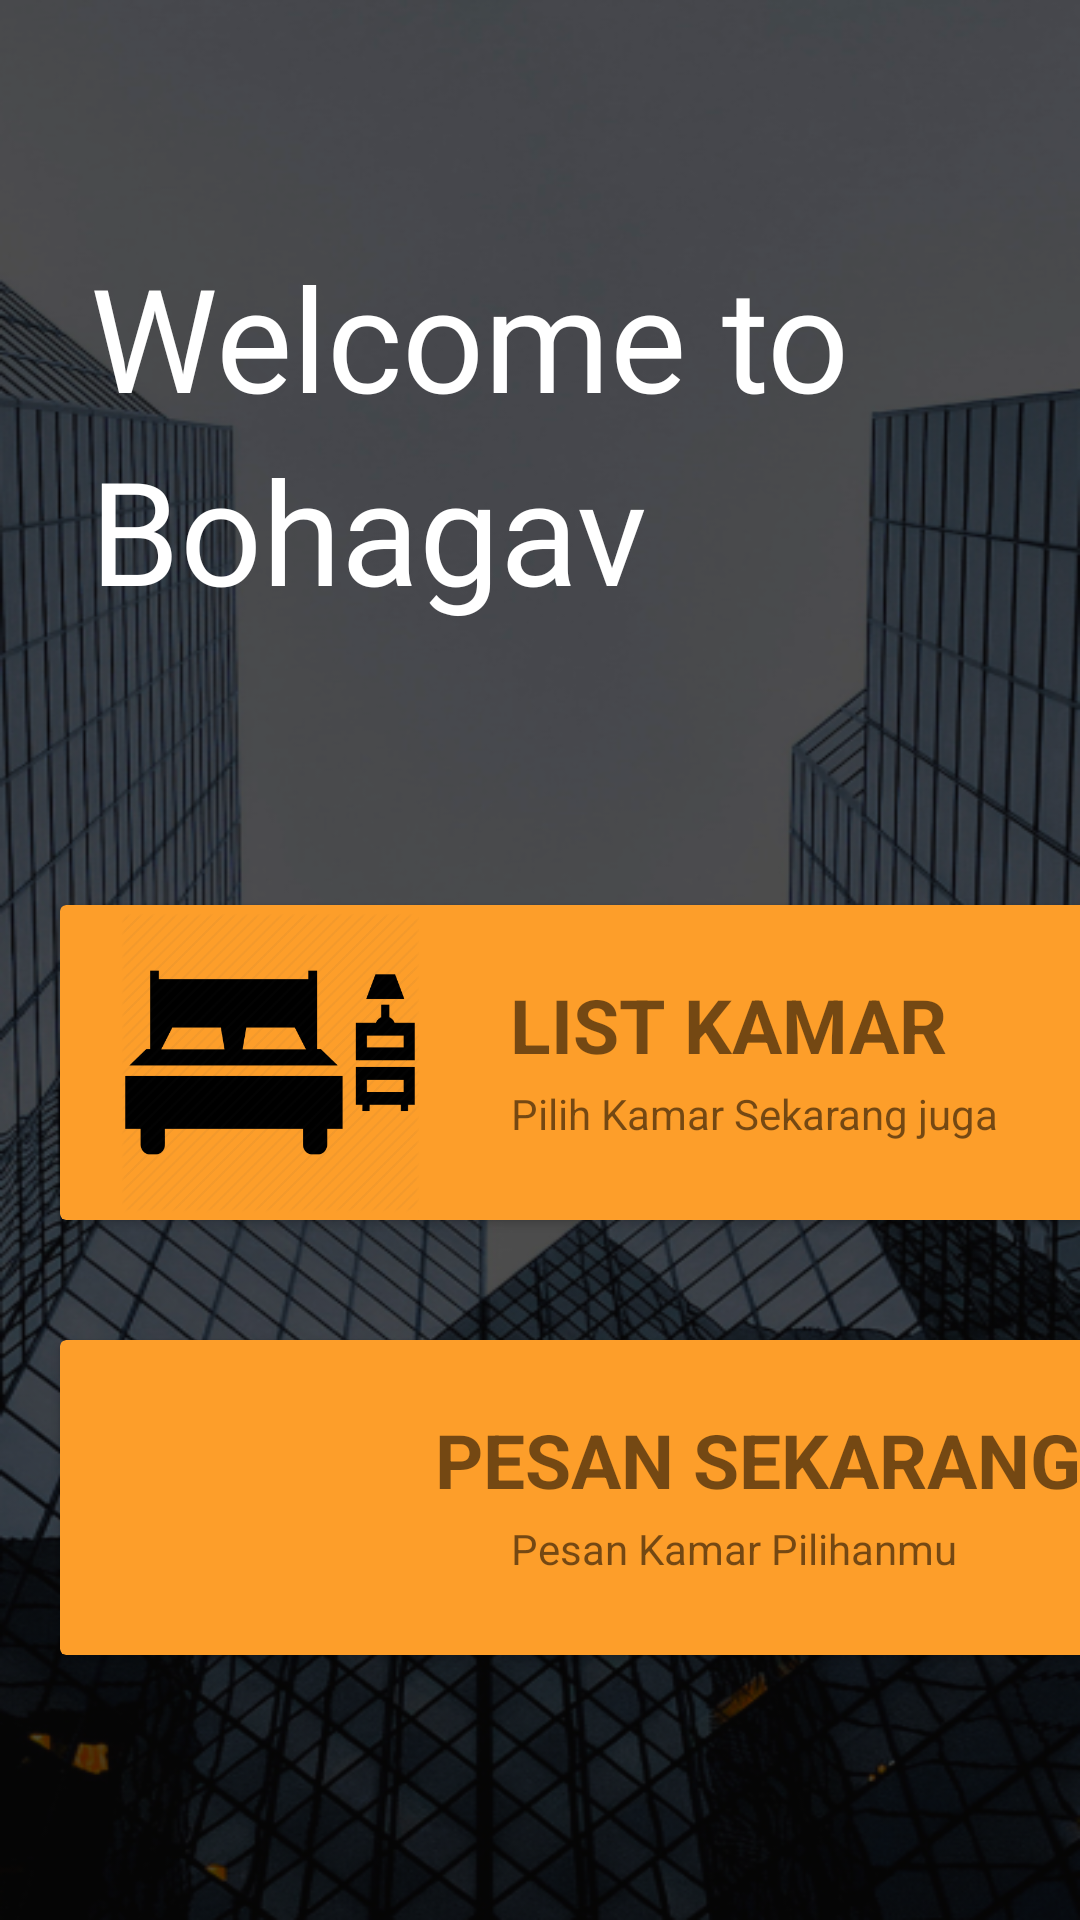

This screen was rendered from an Android layout file. Write that file and the resources it references.
<!-- AndroidManifest.xml: application theme Theme.Projekgery -->
<!-- res/layout/activity_utama.xml -->
<?xml version="1.0" encoding="utf-8"?>
<LinearLayout xmlns:android="http://schemas.android.com/apk/res/android"
    xmlns:app="http://schemas.android.com/apk/res-auto"
    xmlns:tools="http://schemas.android.com/tools"
    android:layout_width="match_parent"
    android:layout_height="match_parent"
    tools:context=".utama"
    android:background="@drawable/background"
    android:orientation="vertical">



    <TextView
        android:layout_width="wrap_content"
        android:layout_height="wrap_content"
        android:layout_marginLeft="30dp"
        android:layout_marginTop="80dp"
        android:fontFamily="@font/poppins_bold"
        android:text="Welcome to"
        android:textColor="@color/white"
        android:textSize="48sp"
        app:layout_constraintEnd_toEndOf="parent"
        app:layout_constraintHorizontal_bias="0.179"
        app:layout_constraintStart_toStartOf="parent"
        app:layout_constraintTop_toTopOf="parent" />

    <TextView
        android:layout_width="wrap_content"
        android:layout_height="wrap_content"
        android:layout_marginLeft="30dp"
        android:fontFamily="@font/poppins_bold"
        android:text="Bohagav"
        android:textColor="@color/white"
        android:textSize="48sp"
        app:layout_constraintEnd_toEndOf="parent"
        app:layout_constraintHorizontal_bias="0.179"
        app:layout_constraintStart_toStartOf="parent"
        app:layout_constraintTop_toTopOf="parent" />

    <androidx.cardview.widget.CardView
        android:id="@+id/btnlist"
        android:layout_width="347dp"
        android:layout_height="105dp"
        android:layout_alignParentStart="true"
        android:layout_alignParentTop="true"
        android:layout_alignParentEnd="true"
        android:layout_marginStart="20dp"
        android:layout_marginTop="93dp"
        android:layout_marginEnd="20dp"
        app:cardBackgroundColor="#FD9E2A"
        app:layout_constraintVertical_bias="0.166">

        <TextView
            android:layout_width="wrap_content"
            android:layout_height="40dp"
            android:layout_marginLeft="150dp"
            android:layout_marginTop="20dp"
            android:gravity="center"
            android:text="LIST KAMAR"
            android:textSize="25sp"
            android:textStyle="bold" />

        <TextView
            android:layout_width="wrap_content"
            android:layout_height="wrap_content"
            android:layout_marginLeft="150dp"
            android:layout_marginTop="60dp"
            android:gravity="center"
            android:text="Pilih Kamar Sekarang juga" />

        <ImageView
            android:layout_width="100dp"
            android:layout_height="match_parent"
            android:layout_gravity="left"
            android:layout_marginLeft="20dp"
            android:src="@drawable/kamar" />
    </androidx.cardview.widget.CardView>

    <androidx.cardview.widget.CardView
        android:id="@+id/btnsewa"
        android:layout_width="347dp"
        android:layout_height="105dp"
        android:layout_alignParentStart="true"
        android:layout_alignParentTop="true"
        android:layout_alignParentEnd="true"
        android:layout_marginStart="20dp"
        android:layout_marginTop="40dp"
        android:layout_marginEnd="20dp"
        app:cardBackgroundColor="#FD9E2A"
        app:layout_constraintVertical_bias="0.166">

        <TextView
            android:layout_width="wrap_content"
            android:layout_height="40dp"
            android:layout_marginLeft="125dp"
            android:layout_marginTop="20dp"
            android:gravity="center"
            android:text="PESAN SEKARANG"
            android:textSize="25sp"
            android:textStyle="bold" />

        <TextView
            android:layout_width="wrap_content"
            android:layout_height="wrap_content"
            android:layout_marginLeft="150dp"
            android:layout_marginTop="60dp"
            android:gravity="center"
            android:text="Pesan Kamar Pilihanmu " />

        <ImageView
            android:layout_width="104dp"
            android:layout_height="89dp"
            android:layout_gravity="left"
            android:layout_marginLeft="10dp"
            android:layout_marginTop="10dp"
            android:src="@drawable/pesanhehe"
            android:scaleX="0.8"/>
    </androidx.cardview.widget.CardView>




</LinearLayout>
<!-- resources referenced by this layout -->
<resources>
  <!-- drawable background: png bitmap (drawable-v24, 380400 bytes) -->
  <!-- drawable kamar: png bitmap (drawable-v24, 5351 bytes) -->
  <style name="Theme.Projekgery" parent="Theme.MaterialComponents.DayNight.NoActionBar">
          
          <item name="colorPrimary">@color/purple_500</item>
          <item name="colorPrimaryVariant">@color/purple_700</item>
          <item name="colorOnPrimary">@color/white</item>
          
          <item name="colorSecondary">@color/teal_200</item>
          <item name="colorSecondaryVariant">@color/teal_700</item>
          <item name="colorOnSecondary">@color/white</item>
          
          <item name="android:statusBarColor">?attr/colorPrimaryVariant</item>
          
      </style>
  <!-- not gathered from this repository: default colours our renderer supplied (Android Studio template values) -->
  <color name="purple_500">#FF6200EE</color>
  <color name="purple_700">#FF3700B3</color>
  <color name="teal_200">#FF03DAC5</color>
  <color name="teal_700">#FF018786</color>
  <color name="white">#FFFFFFFF</color>
</resources>
